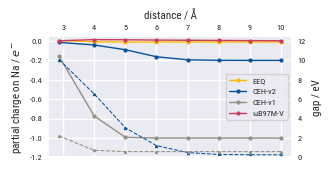

Generate this figure with matplotlib:
"""
Python script to plot the partial charge of an atom in a two-atom-molecule depending on the distance between the atoms.
"""

import numpy as np
import matplotlib.pyplot as plt
import seaborn as sns  # type: ignore

# Constants
CM_TO_INCH = 1 / 2.54

# Define a dictionary with the partial charges of the atoms for each method

charges: dict[str, dict[float, float]] = {}
charges.update(
    {
        "EEQ": {
            2.87: 4.8380136419754471e-03,
            4.0: -6.7526919789808737e-03,
            5.0: -9.7851229732465184e-03,
            6.0: -0.009594,
            7.0: -0.009451,
            8.0: -0.009346,
            9.0: -0.009266,
            10.0: -0.009203,
        },
        "CEH-v2": {
            2.87: -1.3419657058664991e-02,
            4.0: -4.0178820249867464e-02,
            5.0: -8.8992126111635678e-02,
            6.0: -0.161494,
            7.0: -0.193031,
            8.0: -0.198278,
            9.0: -0.198879,
            10.0: -0.198937,
        },
        "CEH-v1": {
            2.87: -1.5773404484514392e-01,
            4.0: -7.7287983177519359e-01,
            5.0: -9.9182032348117544e-01,
            6.0: -0.999850,
            7.0: -0.999982,
            8.0: -0.999983,
            9.0: -0.999983,
            10.0: -0.999983,
        },
        "ωB97M-V/def2-TZVPPD": {
            2.87: 0.003324,
            4.0: 0.015204,
            5.0: 0.013791,
            6.0: 0.010426,
            7.0: 0.008752,
            8.0: 0.006940,
            9.0: 0.004972,
            10.0: 0.003447,
        },
    }
)

gaps: dict[str, dict[float, float]] = {}
gaps.update(
    {
        "CEH-v2": {
            2.87: 0.370545,
            4.0: 0.240656,
            5.0: 0.112569,
            6.0: 0.044947,
            7.0: 0.018619,
            8.0: 0.011434,
            9.0: 0.010338,
            10.0: 0.010227,
        },
        "CEH-v1": {
            2.87: 0.081452,
            4.0: 0.027180,
            5.0: 0.022341,
            6.0: 0.022234,
            7.0: 0.022234,
            8.0: 0.022234,
            9.0: 0.022234,
            10.0: 0.022234,
        },
    }
)

AU2EV = 27.211386245988  # conversion factor from atomic units to electron volts


# Plot the partial charge of the atom in the two-atom-molecule depending on the distance between the atoms
def plot_charges(chrgs: dict[str, dict[float, float]]):
    """
    Actual plotting using seaborn.
    """
    sns.set(style="darkgrid")
    fig, ax = plt.subplots(figsize=(8 * CM_TO_INCH, 4 * CM_TO_INCH))

    # define Roboto Condensed as the default font
    plt.rcParams["font.family"] = "sans-serif"
    plt.rcParams["font.sans-serif"] = "Roboto Condensed"
    plt.rcParams["font.weight"] = "regular"

    for method, chrgdata in chrgs.items():
        x = list(chrgdata.keys())
        y = list(chrgdata.values())
        if method == "EEQ":
            color = "#fcba00"
            label = method
        elif method == "CEH-v2":
            color = "#07529a"
            label = method
        elif method == "CEH-v1":
            color = "#909085"
            label = method
        elif method == "ωB97M-V/def2-TZVPPD":
            color = "#C73C5F"
            label = "ωB97M-V"
        else:
            raise ValueError(f"Unknown method: {method}")

        ax.plot(x, y, marker="o", label=label, color=color, linewidth=1, markersize=2)
    # set y range for ax (partial charge)
    ax.set_ylim(-1.2, 0.05)

    ax2 = ax.twinx()
    ax2.set_ylabel("gap / eV", fontsize=8)
    for method, gapdata in gaps.items():
        x = list(gapdata.keys())
        # convert gaps from atomic units to electron volts
        y = [gap * AU2EV for gap in gapdata.values()]
        if method == "CEH-v2":
            color = "#07529a"
            label = "CEH-v2"
        elif method == "CEH-v1":
            color = "#909085"
            label = "CEH-v1"
        ax2.plot(
            x,
            y,
            marker="^",
            label=label,
            color=color,
            linewidth=0.75,
            markersize=1.5,
            linestyle="--",
        )
    ax2.set_ylim(0, 12.5)

    ax.set_xlabel("distance / Å", fontsize=8)
    ax.set_ylabel("partial charge on Na / $e^{-}$", fontsize=8)
    ax.xaxis.set_label_position("top")
    ax.xaxis.set_ticks_position("top")
    # set legend to middle right
    ax.legend(loc="center right", fontsize=6)
    ax.tick_params(axis="both", which="major", labelsize=6)
    ax.tick_params(left=False, top=False)
    # recuce distance between tick labels and axis
    ax.tick_params(axis="x", pad=-2)
    ax.tick_params(axis="y", pad=-2)
    ax2.tick_params(labelsize=6)
    ax2.tick_params(axis="y", pad=-2)
    ax2.tick_params(left=False, right=False)
    # reduce line width of tick symbols
    ax2.tick_params(width=0.5)
    ax2.grid(False)
    # save figure as svg
    fig.savefig("LiNa_chargeplot.svg", bbox_inches="tight", dpi=300)


if __name__ == "__main__":
    plot_charges(charges)
